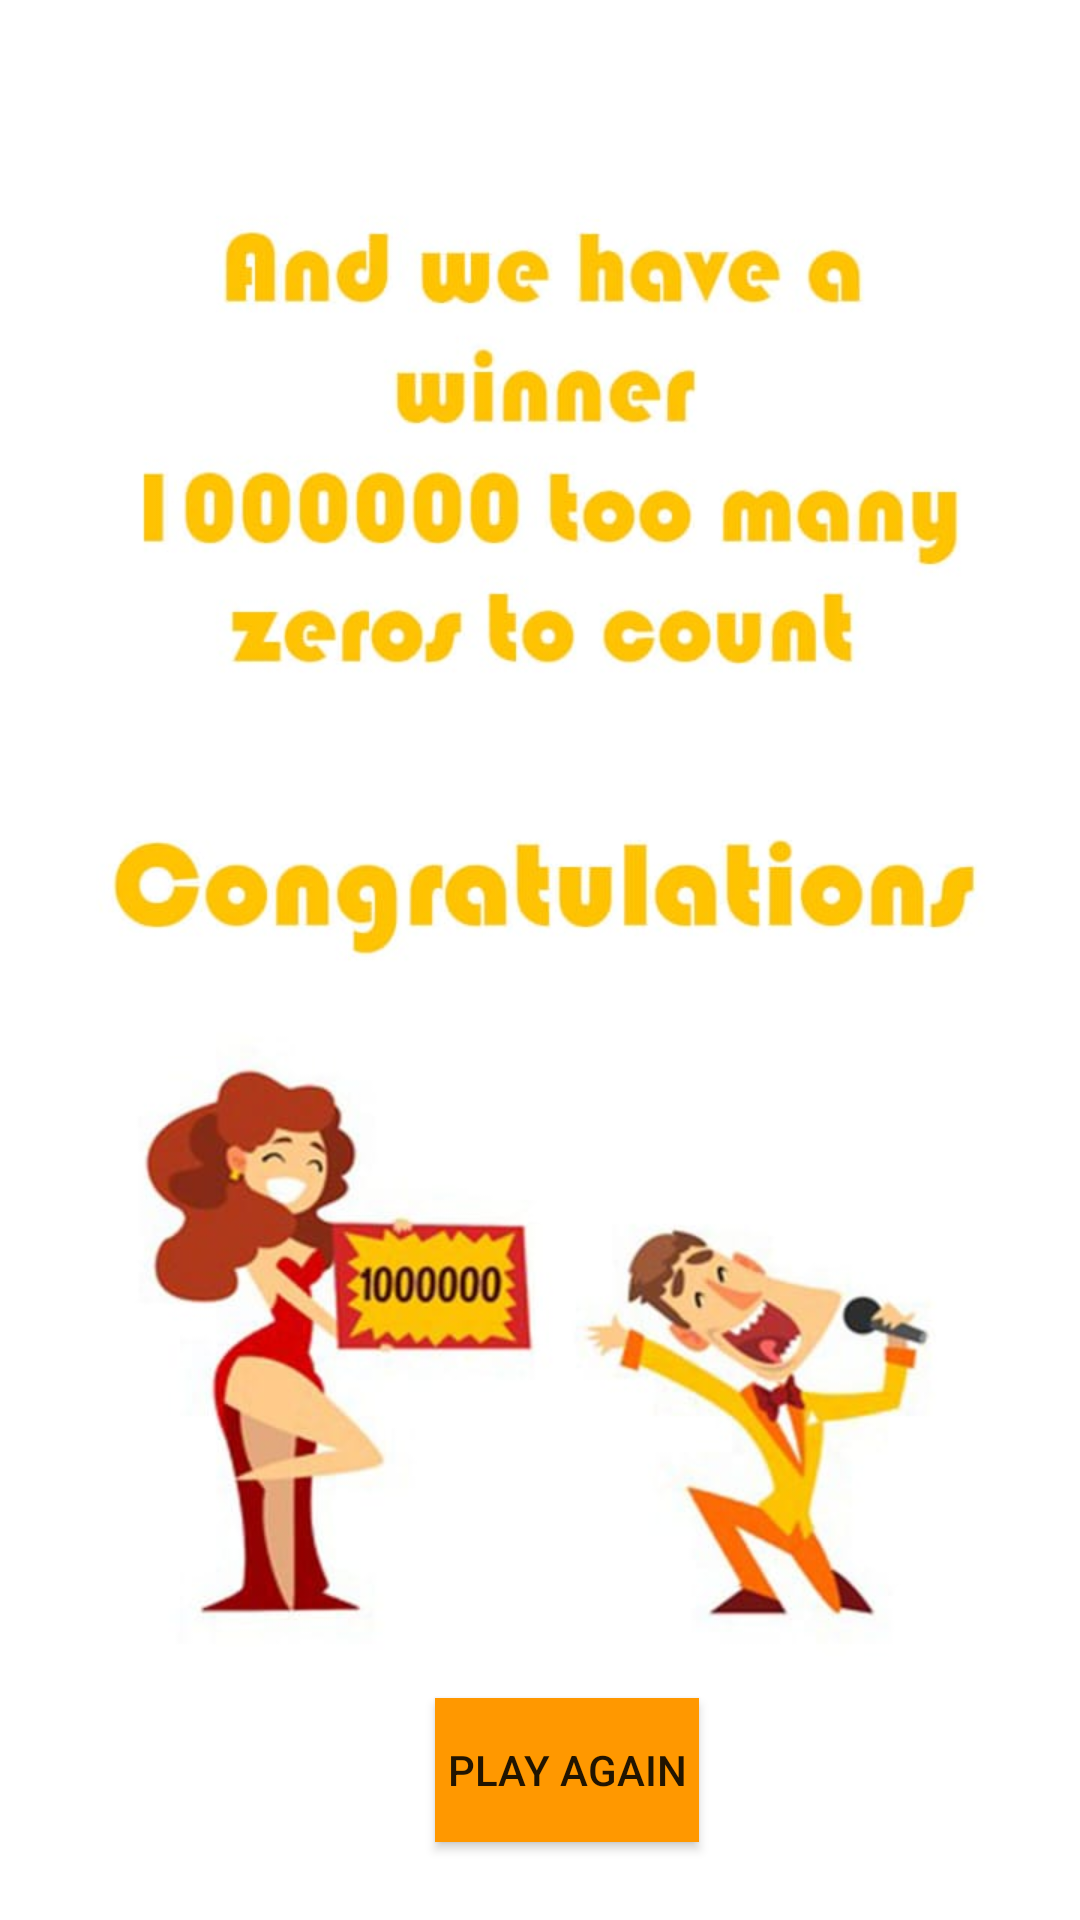

Layout XML and referenced resources for this Android screen:
<!-- AndroidManifest.xml: application theme AppTheme -->
<!-- res/layout/activity_5.xml -->
<?xml version="1.0" encoding="utf-8"?>
<RelativeLayout
 xmlns:android="http://schemas.android.com/apk/res/android"
    xmlns:app="http://schemas.android.com/apk/res-auto"
    xmlns:tools="http://schemas.android.com/tools"
    android:layout_width="match_parent"
    android:layout_height="match_parent"
    tools:context=".Activity5">
    <ImageView
        android:layout_width="match_parent"
        android:layout_height="match_parent"
        android:src="@drawable/p5"/>

    <Button
        android:id="@+id/button7"
        android:layout_width="wrap_content"
        android:layout_height="wrap_content"
        android:layout_alignParentStart="true"
        android:layout_alignParentLeft="true"
        android:layout_alignParentBottom="true"
        android:layout_centerHorizontal="true"
        android:layout_marginStart="145dp"
        android:layout_marginLeft="145dp"
        android:layout_marginBottom="26dp"
        android:background="#FF9800"
        android:onClick="playAgain"
        android:text="play again"
        android:textAllCaps="true" />

</RelativeLayout>
<!-- resources referenced by this layout -->
<resources>
  <!-- drawable p5: jpeg bitmap (drawable, 50494 bytes) -->
  <style name="AppTheme" parent="Theme.AppCompat.Light.NoActionBar">
          
          <item name="colorPrimary">@color/colorPrimary</item>
          <item name="colorPrimaryDark">#FFA500</item>
          <item name="colorAccent">@color/colorAccent</item>
      </style>
  <!-- not gathered from this repository: default colours our renderer supplied (Android Studio template values) -->
  <color name="colorPrimary">#FF6200EE</color>
  <color name="colorAccent">#FF03DAC5</color>
</resources>
